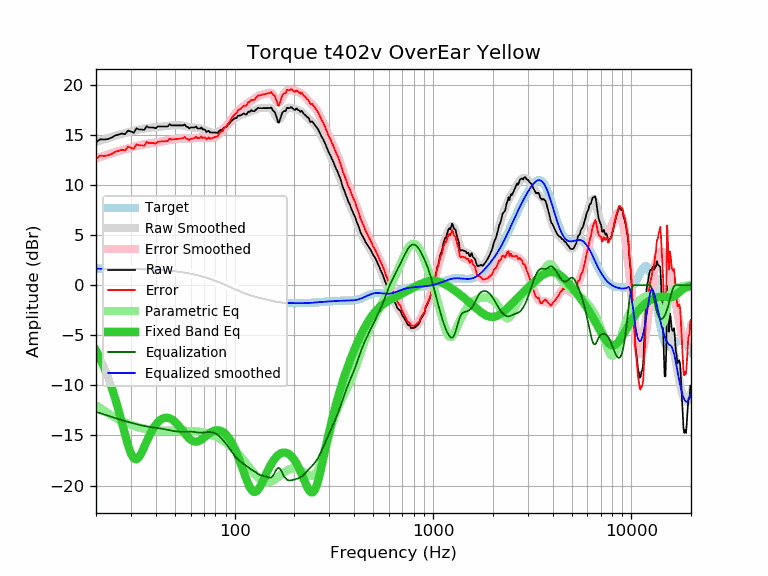

Values plotted in this chart, from the file beside it:
frequency, raw, error, smoothed, error_smoothed, equalization, parametric_eq, equalized_raw, equalized_smoothed, target
20, 14.23, 12.59, 14.28, 12.64, -12.64, -6.52, 1.59, 1.64, 1.64
21, 14.56, 12.92, 14.42, 12.78, -12.78, -7.34, 1.78, 1.64, 1.64
22, 14.53, 12.89, 14.55, 12.91, -12.91, -8.23, 1.62, 1.64, 1.64
23, 14.58, 12.94, 14.67, 13.03, -13.03, -9.19, 1.54, 1.63, 1.63
24, 14.73, 13.10, 14.78, 13.15, -13.15, -10.23, 1.57, 1.63, 1.63
25, 14.93, 13.30, 14.89, 13.26, -13.26, -11.34, 1.66, 1.63, 1.63
26, 15.03, 13.40, 14.99, 13.37, -13.37, -12.50, 1.66, 1.62, 1.62
27, 15.13, 13.51, 15.09, 13.47, -13.47, -13.71, 1.66, 1.62, 1.62
28, 15.06, 13.44, 15.18, 13.56, -13.56, -14.89, 1.50, 1.62, 1.62
29, 15.42, 13.80, 15.26, 13.65, -13.65, -15.96, 1.77, 1.61, 1.61
30, 15.33, 13.72, 15.34, 13.73, -13.73, -16.81, 1.60, 1.61, 1.61
31, 15.21, 13.60, 15.41, 13.80, -13.80, -17.29, 1.40, 1.60, 1.60
32, 15.65, 14.05, 15.47, 13.87, -13.87, -17.39, 1.77, 1.60, 1.60
33, 15.53, 13.94, 15.53, 13.94, -13.94, -17.15, 1.59, 1.59, 1.59
34, 15.53, 13.94, 15.58, 14.00, -14.00, -16.70, 1.53, 1.58, 1.58
35, 15.49, 13.91, 15.63, 14.05, -14.05, -16.16, 1.44, 1.58, 1.58
36, 15.85, 14.28, 15.66, 14.10, -14.10, -15.61, 1.75, 1.57, 1.57
37, 15.73, 14.17, 15.70, 14.14, -14.14, -15.09, 1.59, 1.56, 1.56
38, 15.73, 14.18, 15.72, 14.17, -14.17, -14.64, 1.56, 1.55, 1.55
39, 15.73, 14.19, 15.74, 14.20, -14.20, -14.25, 1.52, 1.54, 1.54
40, 15.65, 14.12, 15.76, 14.23, -14.23, -13.93, 1.41, 1.53, 1.53
41, 15.83, 14.31, 15.78, 14.26, -14.26, -13.68, 1.56, 1.52, 1.52
42, 15.83, 14.32, 15.80, 14.30, -14.30, -13.48, 1.53, 1.51, 1.51
43, 15.83, 14.33, 15.82, 14.33, -14.33, -13.35, 1.50, 1.49, 1.49
44, 15.83, 14.35, 15.85, 14.37, -14.37, -13.27, 1.46, 1.48, 1.48
45, 15.83, 14.36, 15.87, 14.41, -14.41, -13.23, 1.42, 1.46, 1.46
46, 15.83, 14.38, 15.89, 14.44, -14.44, -13.24, 1.38, 1.45, 1.45
47, 16.06, 14.62, 15.91, 14.48, -14.48, -13.29, 1.58, 1.43, 1.43
48, 15.94, 14.52, 15.93, 14.52, -14.52, -13.38, 1.42, 1.42, 1.42
49, 15.94, 14.54, 15.95, 14.55, -14.55, -13.49, 1.39, 1.40, 1.40
50, 15.94, 14.56, 15.96, 14.58, -14.58, -13.64, 1.36, 1.38, 1.38
51, 15.94, 14.58, 15.96, 14.60, -14.60, -13.80, 1.34, 1.36, 1.36
52, 15.94, 14.60, 15.96, 14.62, -14.62, -13.99, 1.32, 1.34, 1.34
53, 15.94, 14.62, 15.95, 14.63, -14.63, -14.18, 1.30, 1.32, 1.32
54, 15.94, 14.64, 15.93, 14.64, -14.64, -14.39, 1.30, 1.29, 1.29
55, 15.94, 14.67, 15.91, 14.64, -14.64, -14.59, 1.30, 1.27, 1.27
56, 16.04, 14.79, 15.88, 14.63, -14.63, -14.79, 1.40, 1.25, 1.25
57, 15.83, 14.61, 15.84, 14.62, -14.62, -14.98, 1.20, 1.22, 1.22
58, 15.79, 14.59, 15.81, 14.62, -14.62, -15.15, 1.17, 1.19, 1.19
59, 15.64, 14.47, 15.78, 14.61, -14.61, -15.30, 1.02, 1.17, 1.17
60, 15.73, 14.59, 15.76, 14.62, -14.62, -15.43, 1.11, 1.14, 1.14
61, 15.73, 14.62, 15.74, 14.63, -14.63, -15.52, 1.10, 1.11, 1.11
62, 15.73, 14.65, 15.73, 14.65, -14.65, -15.58, 1.08, 1.08, 1.08
63, 15.75, 14.70, 15.72, 14.67, -14.67, -15.62, 1.08, 1.05, 1.05
64, 15.83, 14.81, 15.71, 14.69, -14.69, -15.62, 1.14, 1.02, 1.02
65, 15.63, 14.64, 15.69, 14.71, -14.71, -15.60, 0.92, 0.99, 0.99
66, 15.63, 14.67, 15.67, 14.72, -14.72, -15.55, 0.91, 0.95, 0.95
67, 15.63, 14.71, 15.64, 14.72, -14.72, -15.48, 0.90, 0.92, 0.92
68, 15.73, 14.84, 15.61, 14.72, -14.72, -15.40, 1.01, 0.88, 0.88
69, 15.53, 14.68, 15.56, 14.71, -14.71, -15.31, 0.81, 0.85, 0.85
70, 15.55, 14.73, 15.51, 14.70, -14.70, -15.22, 0.85, 0.81, 0.81
71, 15.51, 14.73, 15.46, 14.68, -14.68, -15.12, 0.82, 0.78, 0.78
72, 15.27, 14.53, 15.41, 14.67, -14.67, -15.02, 0.60, 0.74, 0.74
73, 15.35, 14.65, 15.36, 14.66, -14.66, -14.92, 0.69, 0.70, 0.70
74, 15.41, 14.74, 15.31, 14.65, -14.65, -14.84, 0.76, 0.66, 0.66
75, 15.23, 14.60, 15.27, 14.65, -14.65, -14.75, 0.58, 0.62, 0.62
76, 15.23, 14.64, 15.24, 14.66, -14.66, -14.68, 0.57, 0.59, 0.59
77, 15.23, 14.68, 15.22, 14.68, -14.68, -14.62, 0.55, 0.55, 0.55
78, 15.23, 14.72, 15.21, 14.70, -14.70, -14.57, 0.52, 0.51, 0.51
79, 15.23, 14.76, 15.21, 14.74, -14.74, -14.53, 0.48, 0.47, 0.47
... 553 more rows
